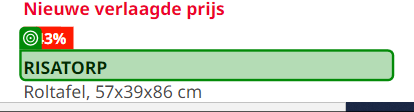
Task: Adapted RE-Framework
Workflow: Process

Step 1: get-text from the element in window '* - Zoeken - IKEA' (chrome.exe)

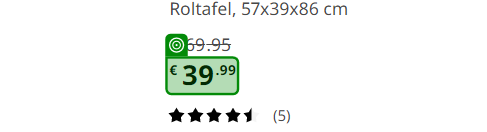
Step 2: get-text in window '* - Zoeken - IKEA' (chrome.exe)
